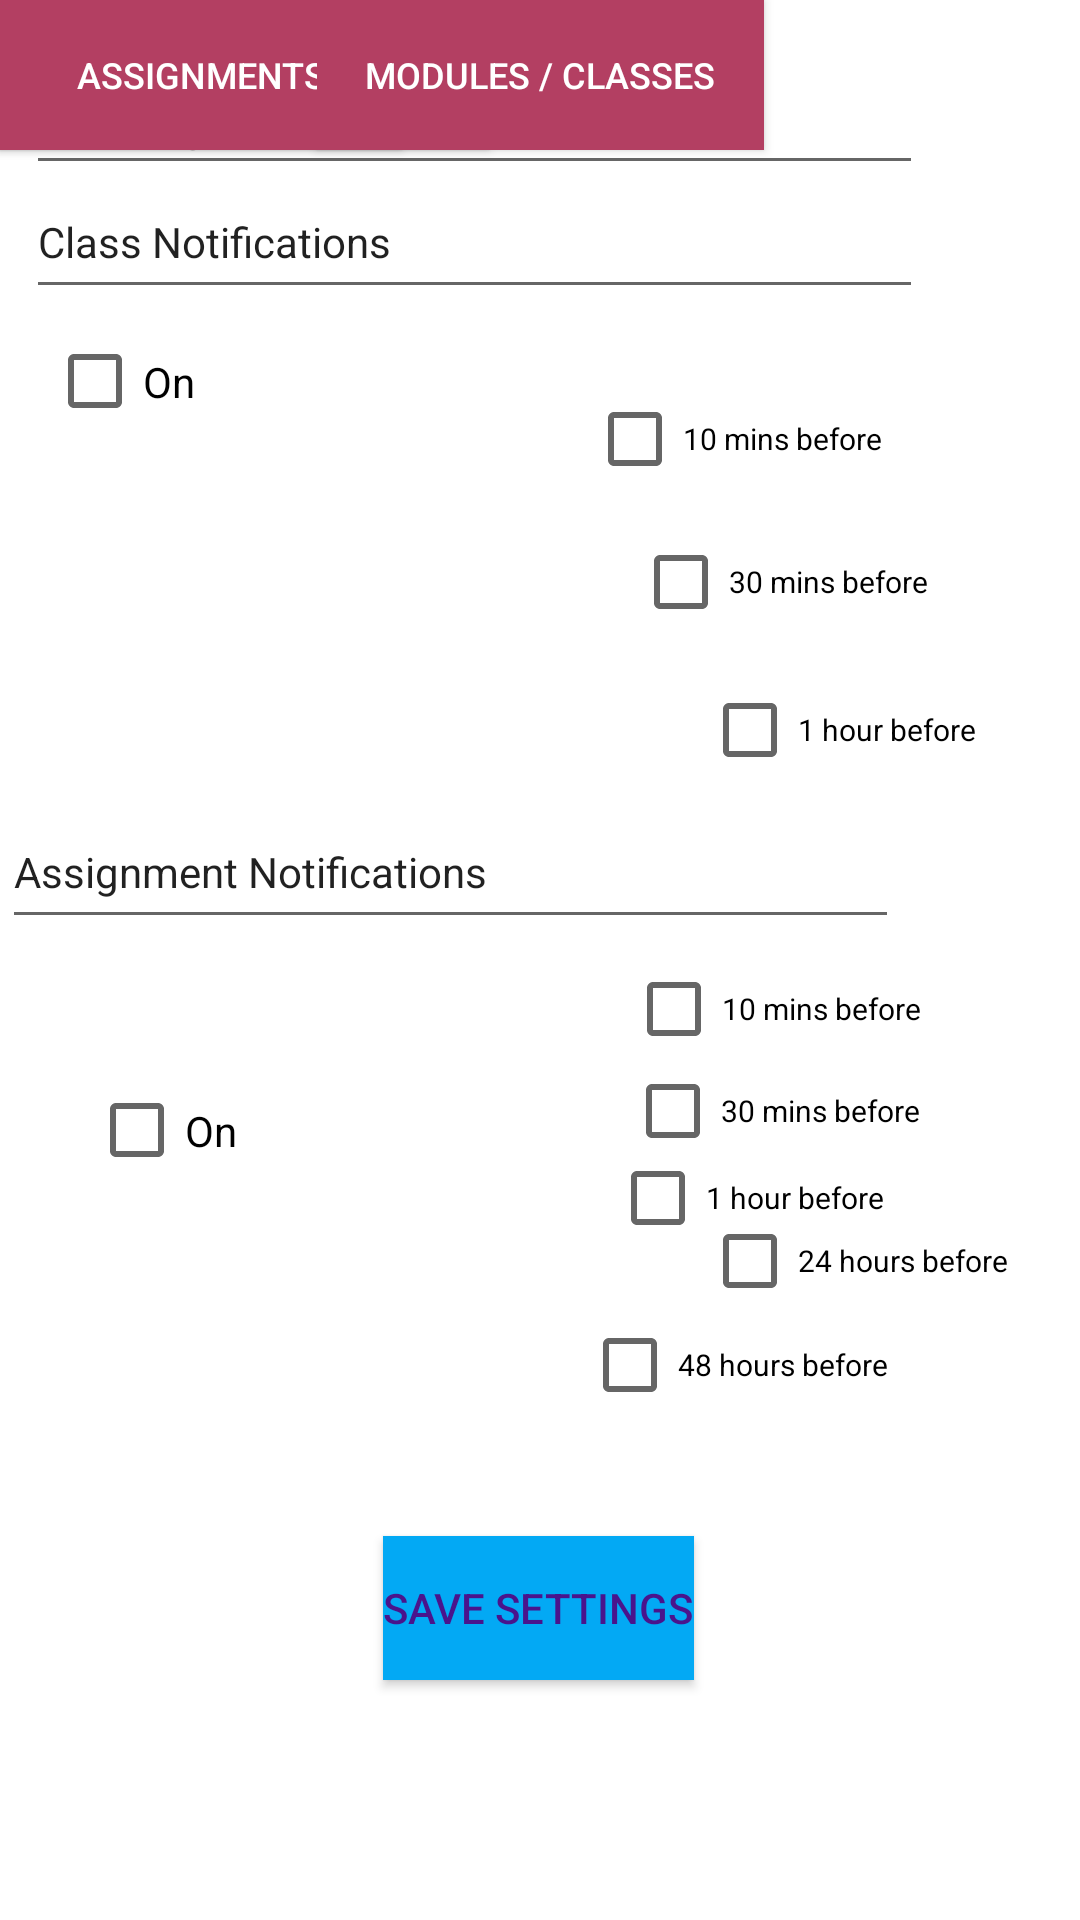

This screen was rendered from an Android layout file. Write that file and the resources it references.
<!-- AndroidManifest.xml: application theme Theme.TryDisSlow -->
<!-- res/layout/activity_settings.xml -->
<?xml version="1.0" encoding="utf-8"?>
<androidx.constraintlayout.widget.ConstraintLayout xmlns:android="http://schemas.android.com/apk/res/android"
    xmlns:app="http://schemas.android.com/apk/res-auto"
    xmlns:tools="http://schemas.android.com/tools"
    android:layout_width="match_parent"
    android:layout_height="match_parent"
    tools:context=".Settings">

    <androidx.appcompat.widget.AppCompatButton
        android:id="@+id/buttonCalendar4"
        android:layout_width="163dp"
        android:layout_height="50dp"
        android:background="#B33F62"
        android:text="Calendar"
        android:textColor="#FFFFFF"
        android:textSize="12sp"
        tools:layout_editor_absoluteX="-17dp"
        tools:layout_editor_absoluteY="681dp"
        tools:ignore="MissingConstraints" />

    <androidx.appcompat.widget.AppCompatButton
        android:id="@+id/buttonAssignments4"
        android:layout_width="134dp"
        android:layout_height="50dp"
        android:background="#B33F62"
        android:text="Assignments"
        android:textColor="#FFFFFF"
        android:textSize="12sp"
        tools:layout_editor_absoluteX="280dp"
        tools:layout_editor_absoluteY="681dp"
        tools:ignore="MissingConstraints" />

    <androidx.appcompat.widget.AppCompatButton
        android:id="@+id/buttonModulesAndClasses4"
        android:layout_width="149dp"
        android:layout_height="50dp"
        android:background="#B33F62"
        android:text="Modules / Classes"
        android:textColor="#FFFFFF"
        android:textSize="12sp"
        app:layout_constraintEnd_toEndOf="parent"
        app:layout_constraintStart_toStartOf="parent"
        tools:layout_editor_absoluteY="681dp"
        tools:ignore="MissingConstraints" />

    <EditText
        android:id="@+id/assignmentNotificationsTitle"
        android:layout_width="299dp"
        android:layout_height="48dp"
        android:layout_marginStart="26dp"
        android:layout_marginTop="4dp"
        android:layout_marginEnd="86dp"
        android:layout_marginBottom="5dp"
        android:text="Assignment Notifications"
        android:textSize="14sp"
        app:layout_constraintBottom_toTopOf="@+id/notificationTenMinBefore"
        app:layout_constraintEnd_toEndOf="parent"
        app:layout_constraintStart_toStartOf="parent"
        app:layout_constraintTop_toBottomOf="@+id/classNotificationOneHourBefore" />

    <EditText
        android:id="@+id/classNotificationTitles"
        android:layout_width="299dp"
        android:layout_height="48dp"
        android:text="Class Notifications"
        android:textSize="14sp"
        app:layout_constraintBottom_toBottomOf="parent"
        app:layout_constraintEnd_toEndOf="parent"
        app:layout_constraintHorizontal_bias="0.142"
        app:layout_constraintStart_toStartOf="parent"
        app:layout_constraintTop_toTopOf="parent"
        app:layout_constraintVertical_bias="0.093" />

    <EditText
        android:id="@+id/settingsTitle"
        android:layout_width="299dp"
        android:layout_height="48dp"
        android:text="Settings"
        app:layout_constraintBottom_toBottomOf="parent"
        app:layout_constraintEnd_toEndOf="parent"
        app:layout_constraintHorizontal_bias="0.142"
        app:layout_constraintStart_toStartOf="parent"
        app:layout_constraintTop_toTopOf="parent"
        app:layout_constraintVertical_bias="0.023" />

    <CheckBox
        android:id="@+id/classNotificationsOnCheckBox4"
        android:layout_width="110dp"
        android:layout_height="61dp"
        android:text="On"
        app:layout_constraintBottom_toBottomOf="parent"
        app:layout_constraintEnd_toEndOf="parent"
        app:layout_constraintHorizontal_bias="0.119"
        app:layout_constraintStart_toStartOf="parent"
        app:layout_constraintTop_toTopOf="parent"
        app:layout_constraintVertical_bias="0.598" />

    <CheckBox
        android:id="@+id/notificationAssignmentFourtyEightHoursBefore"
        android:layout_width="113dp"
        android:layout_height="24dp"
        android:text="48 hours before"
        android:textSize="10sp"
        app:layout_constraintBottom_toBottomOf="parent"
        app:layout_constraintEnd_toEndOf="parent"
        app:layout_constraintHorizontal_bias="0.785"
        app:layout_constraintStart_toStartOf="parent"
        app:layout_constraintTop_toTopOf="parent"
        app:layout_constraintVertical_bias="0.719" />

    <CheckBox
        android:id="@+id/notificationThirtyaMinBefore"
        android:layout_width="114dp"
        android:layout_height="26dp"
        android:layout_marginStart="91dp"
        android:layout_marginEnd="60dp"
        android:text="30 mins before"
        android:textSize="10sp"
        app:layout_constraintBottom_toBottomOf="parent"
        app:layout_constraintEnd_toEndOf="parent"
        app:layout_constraintStart_toEndOf="@+id/classNotificationsOnCheckBox4"
        app:layout_constraintTop_toTopOf="parent"
        app:layout_constraintVertical_bias="0.582" />

    <CheckBox
        android:id="@+id/notificationAssignmentOneHourBefore"
        android:layout_width="113dp"
        android:layout_height="24dp"
        android:layout_marginStart="86dp"
        android:layout_marginEnd="66dp"
        android:text="1 hour before"
        android:textSize="10sp"
        app:layout_constraintBottom_toBottomOf="parent"
        app:layout_constraintEnd_toEndOf="parent"
        app:layout_constraintStart_toEndOf="@+id/classNotificationsOnCheckBox4"
        app:layout_constraintTop_toTopOf="parent"
        app:layout_constraintVertical_bias="0.629" />

    <CheckBox
        android:id="@+id/notificationAssignmentTwentyFourHoursBefore"
        android:layout_width="113dp"
        android:layout_height="24dp"
        android:layout_marginStart="234dp"
        android:layout_marginEnd="64dp"
        android:text="24 hours before"
        android:textSize="10sp"
        app:layout_constraintBottom_toBottomOf="parent"
        app:layout_constraintEnd_toEndOf="parent"
        app:layout_constraintHorizontal_bias="0.0"
        app:layout_constraintStart_toStartOf="parent"
        app:layout_constraintTop_toTopOf="parent"
        app:layout_constraintVertical_bias="0.663" />

    <CheckBox
        android:id="@+id/notificationTenMinBefore"
        android:layout_width="111dp"
        android:layout_height="32dp"
        android:layout_marginStart="234dp"
        android:layout_marginEnd="66dp"
        android:text="10 mins before"
        android:textSize="10sp"
        app:layout_constraintBottom_toBottomOf="parent"
        app:layout_constraintEnd_toEndOf="parent"
        app:layout_constraintStart_toStartOf="parent"
        app:layout_constraintTop_toTopOf="parent"
        app:layout_constraintVertical_bias="0.527" />

    <androidx.appcompat.widget.AppCompatButton
        android:id="@+id/buttonSaveSettings"
        android:layout_width="wrap_content"
        android:layout_height="wrap_content"
        android:background="#03A9F4"
        android:text="Save Settings"
        android:textColor="#4A148C"
        app:layout_constraintBottom_toBottomOf="parent"
        app:layout_constraintEnd_toEndOf="parent"
        app:layout_constraintHorizontal_bias="0.498"
        app:layout_constraintStart_toStartOf="parent"
        app:layout_constraintTop_toTopOf="parent"
        app:layout_constraintVertical_bias="0.865" />

    <CheckBox
        android:id="@+id/classNotificationsOnCheckBox"
        android:layout_width="110dp"
        android:layout_height="61dp"
        android:text="On"
        app:layout_constraintBottom_toBottomOf="parent"
        app:layout_constraintEnd_toEndOf="parent"
        app:layout_constraintHorizontal_bias="0.063"
        app:layout_constraintStart_toStartOf="parent"
        app:layout_constraintTop_toTopOf="parent"
        app:layout_constraintVertical_bias="0.167" />

    <CheckBox
        android:id="@+id/classNotificationOneHourBefore"
        android:layout_width="113dp"
        android:layout_height="24dp"
        android:layout_marginStart="234dp"
        android:layout_marginTop="9dp"
        android:layout_marginEnd="64dp"
        android:layout_marginBottom="3dp"
        android:text="1 hour before"
        android:textSize="10sp"
        app:layout_constraintBottom_toTopOf="@+id/assignmentNotificationsTitle"
        app:layout_constraintEnd_toEndOf="parent"
        app:layout_constraintHorizontal_bias="0.0"
        app:layout_constraintStart_toStartOf="parent"
        app:layout_constraintTop_toBottomOf="@+id/classNotificationThirtyMinsBefore" />

    <CheckBox
        android:id="@+id/classNotificationThirtyMinsBefore"
        android:layout_width="114dp"
        android:layout_height="26dp"
        android:layout_marginStart="237dp"
        android:layout_marginTop="8dp"
        android:layout_marginEnd="61dp"
        android:layout_marginBottom="13dp"
        android:text="30 mins before"
        android:textSize="10sp"
        app:layout_constraintBottom_toTopOf="@+id/classNotificationOneHourBefore"
        app:layout_constraintEnd_toEndOf="parent"
        app:layout_constraintStart_toStartOf="parent"
        app:layout_constraintTop_toBottomOf="@+id/classNotificationTenMinBefore" />

    <CheckBox
        android:id="@+id/classNotificationTenMinBefore"
        android:layout_width="111dp"
        android:layout_height="32dp"
        android:layout_marginTop="128dp"
        android:layout_marginBottom="8dp"
        android:text="10 mins before"
        android:textSize="10sp"
        app:layout_constraintBottom_toTopOf="@+id/classNotificationThirtyMinsBefore"
        app:layout_constraintEnd_toEndOf="parent"
        app:layout_constraintHorizontal_bias="0.786"
        app:layout_constraintStart_toStartOf="parent"
        app:layout_constraintTop_toTopOf="parent" />

    <androidx.constraintlayout.widget.Group
        android:id="@+id/group"
        android:layout_width="wrap_content"
        android:layout_height="wrap_content"
        app:constraint_referenced_ids="classNotificationTenMinBefore" />

</androidx.constraintlayout.widget.ConstraintLayout>
<!-- resources referenced by this layout -->
<resources>
  <style name="Theme.TryDisSlow" parent="Theme.MaterialComponents.DayNight.DarkActionBar">
          
          <item name="colorPrimary">@color/purple_500</item>
          <item name="colorPrimaryVariant">@color/purple_700</item>
          <item name="colorOnPrimary">@color/white</item>
          
          <item name="colorSecondary">@color/teal_200</item>
          <item name="colorSecondaryVariant">@color/teal_700</item>
          <item name="colorOnSecondary">@color/black</item>
          
          <item name="android:statusBarColor" tools:targetApi="l">?attr/colorPrimaryVariant</item>
          
      </style>
  <!-- not gathered from this repository: default colours our renderer supplied (Android Studio template values) -->
  <color name="purple_500">#FF6200EE</color>
  <color name="purple_700">#FF3700B3</color>
  <color name="teal_200">#FF03DAC5</color>
  <color name="teal_700">#FF018786</color>
  <color name="black">#FF000000</color>
  <color name="white">#FFFFFFFF</color>
</resources>
